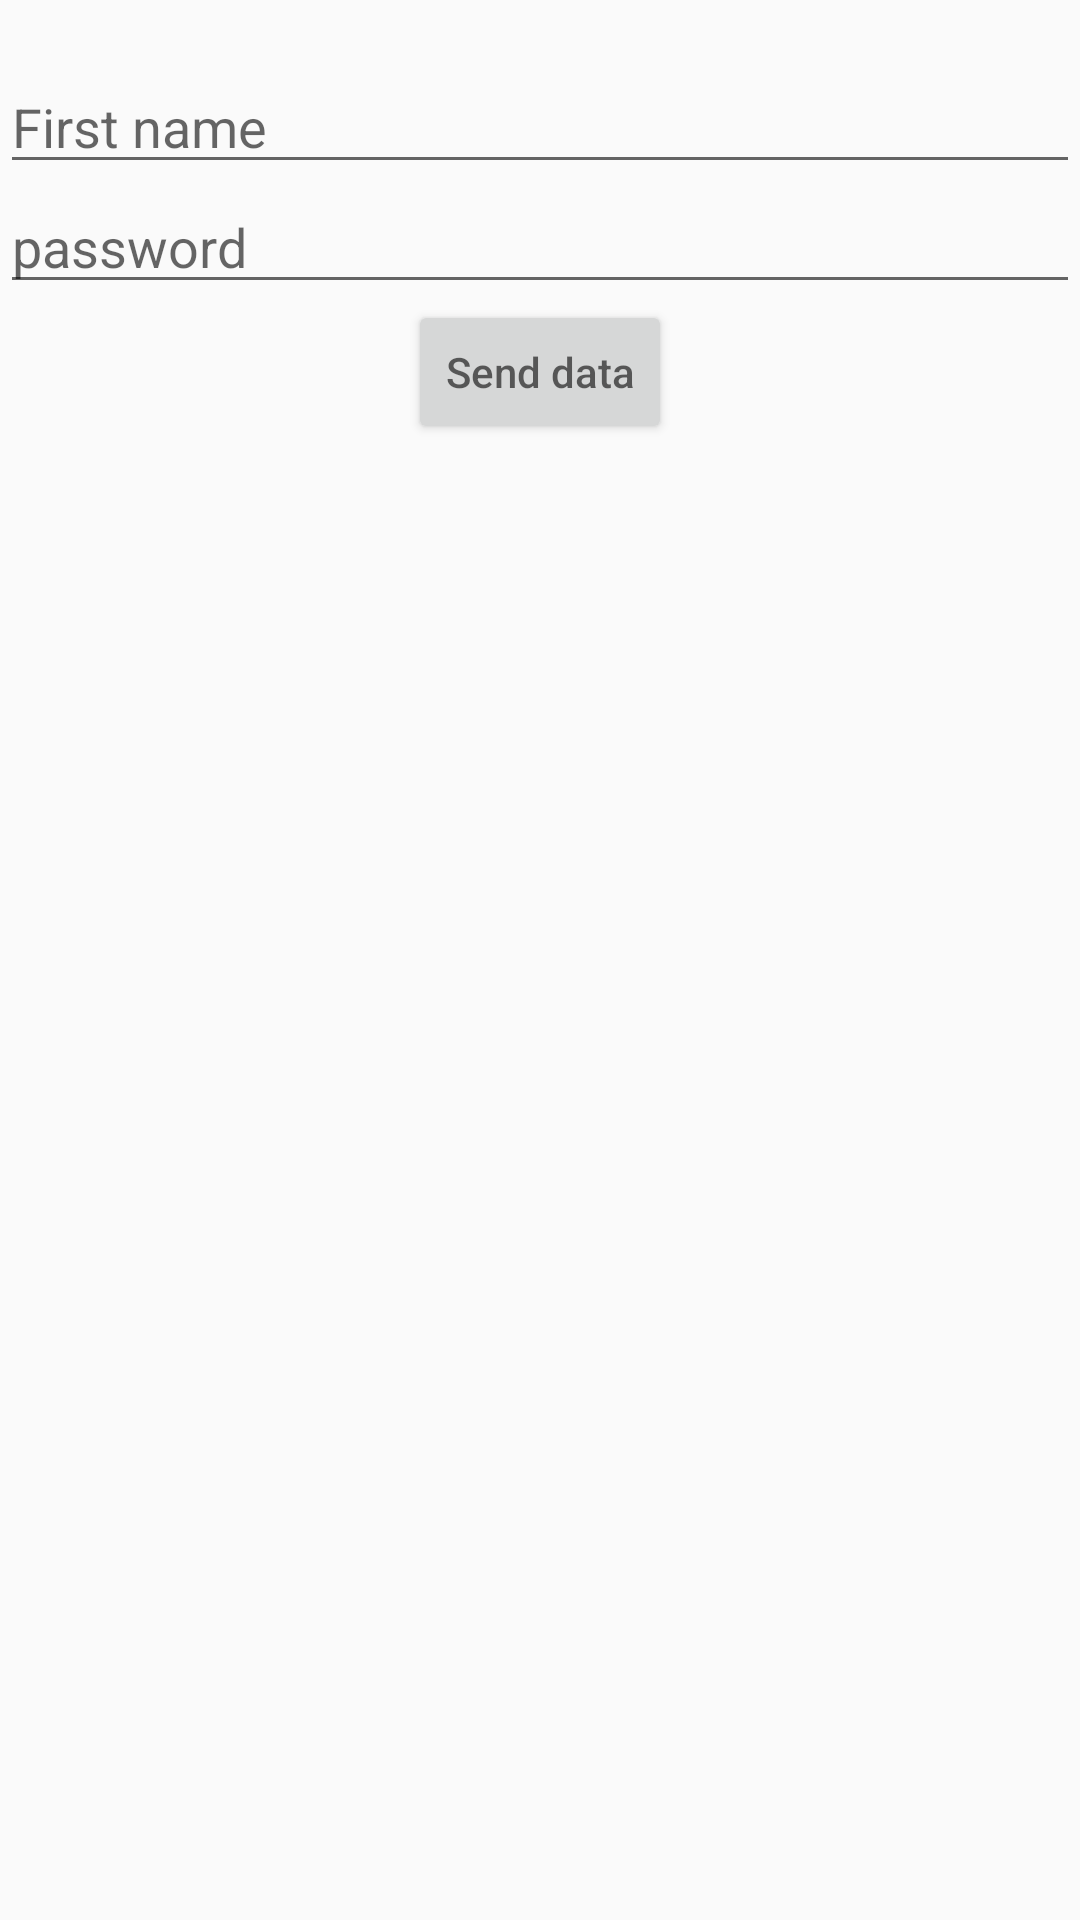

Here is an Android app screen rendered from its layout file. Give the layout XML and the strings, colors and styles it references.
<!-- AndroidManifest.xml: application theme AppTheme -->
<!-- res/layout/activity_data_send.xml -->
<?xml version="1.0" encoding="utf-8"?>
<RelativeLayout xmlns:android="http://schemas.android.com/apk/res/android"
    xmlns:app="http://schemas.android.com/apk/res-auto"
    xmlns:tools="http://schemas.android.com/tools"
    android:layout_width="match_parent"
    android:layout_height="match_parent"
    android:orientation="vertical"
    tools:context=".DataSend">


    <EditText
        android:layout_width="match_parent"
        android:layout_height="wrap_content"
        android:layout_marginTop="20dp"
        android:id="@+id/edtone"
        android:hint="First name">

    </EditText>


    <EditText
        android:layout_width="match_parent"
        android:layout_height="wrap_content"
        android:layout_marginTop="60dp"
        android:id="@+id/edtwo"
        android:hint="password">

    </EditText>

    <Button
        android:layout_width="wrap_content"
        android:layout_height="wrap_content"
        android:inputType="numberPassword"
        android:hint="Send data"
        android:layout_marginTop="100dp"
        android:layout_centerHorizontal="true"
        android:id="@+id/btnsend">

    </Button>

</RelativeLayout>
<!-- resources referenced by this layout -->
<resources>
  <style name="AppTheme" parent="Theme.AppCompat.Light.NoActionBar">
          
          <item name="colorPrimary">@color/colorPrimary</item>
          <item name="colorPrimaryDark">@color/colorPrimaryDark</item>
          <item name="colorAccent">@color/colorAccent</item>
      </style>
  <!-- not gathered from this repository: default colours our renderer supplied (Android Studio template values) -->
  <color name="colorPrimary">#FF6200EE</color>
  <color name="colorPrimaryDark">#FF3700B3</color>
  <color name="colorAccent">#FF03DAC5</color>
</resources>
